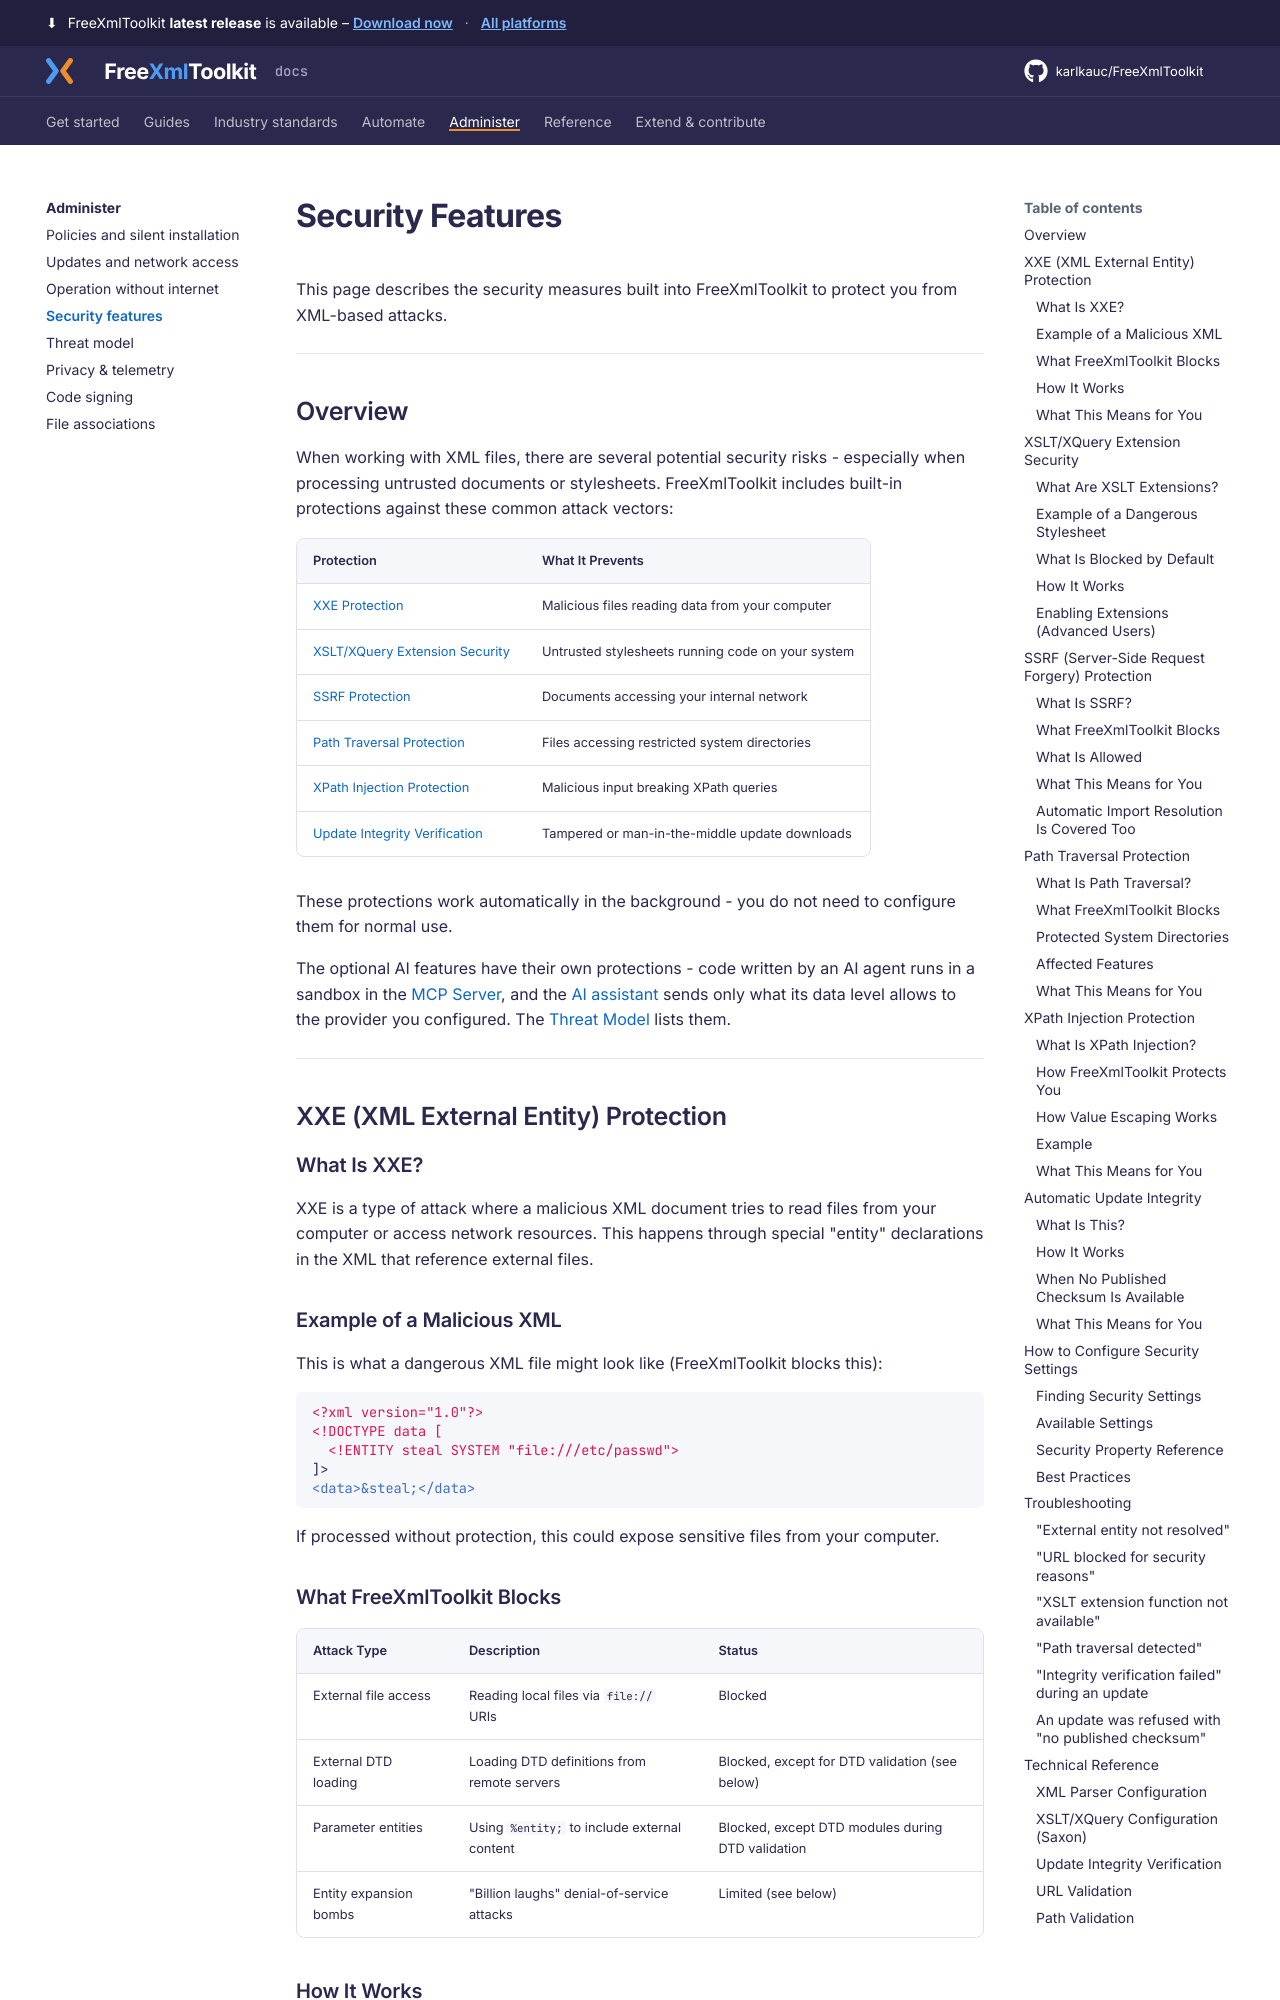

repository: karlkauc/FreeXmlToolkit · page: administer/security-features/index.html · generator: mkdocs

# Security Features

This page describes the security measures built into FreeXmlToolkit to protect you from XML-based attacks.

---

## Overview

When working with XML files, there are several potential security risks - especially when processing untrusted documents or stylesheets. FreeXmlToolkit includes built-in protections against these common attack vectors:

| Protection | What It Prevents |
|------------|------------------|
| [XXE Protection](#xxe-xml-external-entity-protection) | Malicious files reading data from your computer |
| [XSLT/XQuery Extension Security](#xsltxquery-extension-security) | Untrusted stylesheets running code on your system |
| [SSRF Protection](#ssrf-server-side-request-forgery-protection) | Documents accessing your internal network |
| [Path Traversal Protection](#path-traversal-protection) | Files accessing restricted system directories |
| [XPath Injection Protection](#xpath-injection-protection) | Malicious input breaking XPath queries |
| [Update Integrity Verification](#automatic-update-integrity) | Tampered or man-in-the-middle update downloads |

These protections work automatically in the background - you do not need to configure them for normal use.

The optional AI features have their own protections - code written by an AI agent runs in a sandbox in the
[MCP Server](../automate/mcp-server.md#safety), and the [AI assistant](../guides/ai-assistant.md) sends only what its data level allows
to the provider you configured. The [Threat Model](threat-model.md#threats-and-mitigations) lists them.

---

## XXE (XML External Entity) Protection

### What Is XXE?

XXE is a type of attack where a malicious XML document tries to read files from your computer or access network resources. This happens through special "entity" declarations in the XML that reference external files.

### Example of a Malicious XML

This is what a dangerous XML file might look like (FreeXmlToolkit blocks this):

```xml
<?xml version="1.0"?>
<!DOCTYPE data [
  <!ENTITY steal SYSTEM "file:///etc/passwd">
]>
<data>&steal;</data>
```

If processed without protection, this could expose sensitive files from your computer.

### What FreeXmlToolkit Blocks

| Attack Type | Description | Status |
|-------------|-------------|--------|
| External file access | Reading local files via `file://` URIs | Blocked |
| External DTD loading | Loading DTD definitions from remote servers | Blocked, except for DTD validation (see below) |
| Parameter entities | Using `%entity;` to include external content | Blocked, except DTD modules during DTD validation |
| Entity expansion bombs | "Billion laughs" denial-of-service attacks | Limited (see below) |
